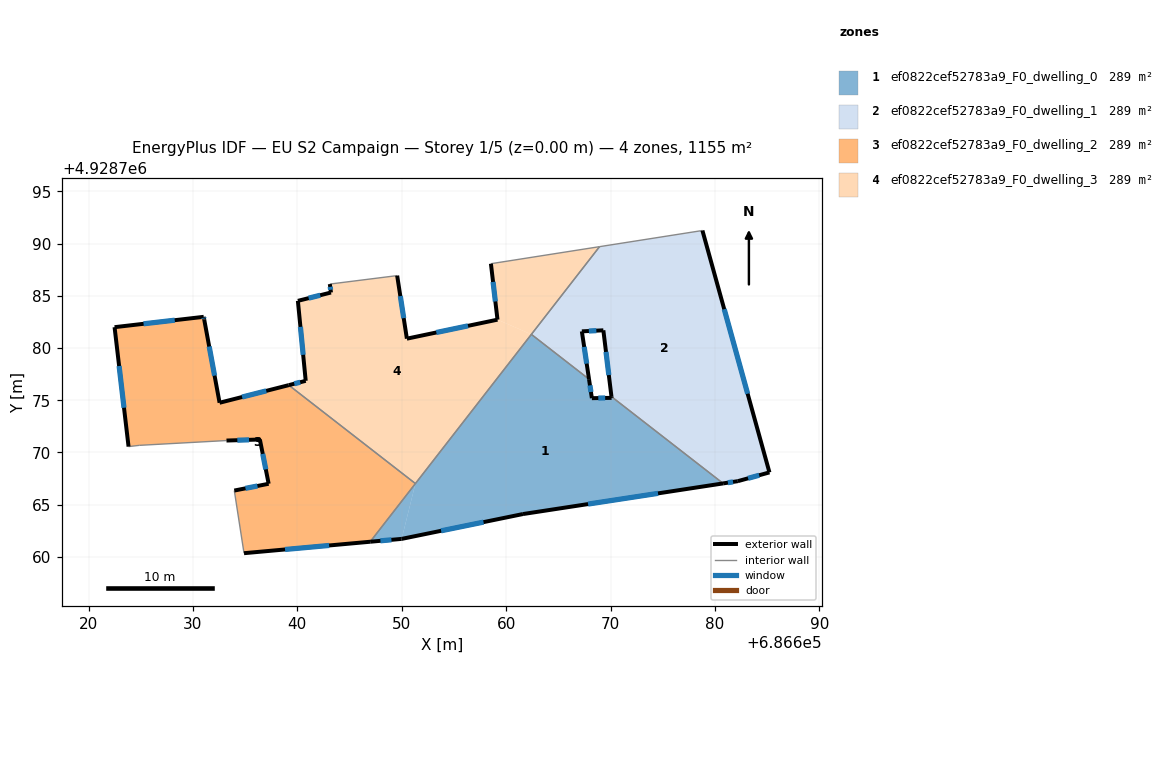
=== STOREY PLAN SPEC (per zone: floor XY polygon, exterior-wall plan segments, windows/doors) ===
zone 1: ef0822cef52783a9_F0_dwelling_0  (288.8 m²)
  floor: (686649.99, 4928761.72) (686651.31, 4928767.02) (686646.98, 4928761.45)
  floor: (686680.78, 4928767.04) (686670.09, 4928775.35) (686670.10, 4928775.23) (686668.21, 4928775.20) (686667.94, 4928777.02) (686662.42, 4928781.31) (686651.31, 4928767.02) (686649.99, 4928761.72) (686661.61, 4928764.10)
  exterior wall: (686667.94, 4928777.02) – (686668.21, 4928775.20)  [1.8 m]
    window: (686668.03, 4928776.43) – (686668.12, 4928775.79)  [0.7 m²]
  exterior wall: (686668.21, 4928775.20) – (686670.10, 4928775.23)  [1.9 m]
    window: (686668.83, 4928775.21) – (686669.49, 4928775.22)  [0.7 m²]
  exterior wall: (686670.10, 4928775.23) – (686670.09, 4928775.35)  [0.1 m]
  exterior wall: (686680.78, 4928767.04) – (686661.61, 4928764.10)  [19.4 m]
    window: (686674.55, 4928766.08) – (686667.85, 4928765.06)  [7.1 m²]
  exterior wall: (686661.61, 4928764.10) – (686649.99, 4928761.72)  [11.9 m]
    window: (686657.83, 4928763.33) – (686653.77, 4928762.50)  [4.3 m²]
  exterior wall: (686649.99, 4928761.72) – (686646.98, 4928761.45)  [3.0 m]
    window: (686649.01, 4928761.63) – (686647.96, 4928761.54)  [1.1 m²]
  interior walls: 4
zone 2: ef0822cef52783a9_F0_dwelling_1  (288.8 m²)
  floor: (686685.22, 4928768.09) (686678.80, 4928791.26) (686668.95, 4928789.71) (686662.42, 4928781.31) (686667.94, 4928777.02) (686667.25, 4928781.60) (686669.31, 4928781.70) (686670.09, 4928775.35) (686680.78, 4928767.04) (686682.19, 4928767.25)
  exterior wall: (686670.09, 4928775.35) – (686669.31, 4928781.70)  [6.4 m]
    window: (686669.84, 4928777.41) – (686669.56, 4928779.64)  [2.3 m²]
  exterior wall: (686669.31, 4928781.70) – (686667.25, 4928781.60)  [2.1 m]
    window: (686668.64, 4928781.67) – (686667.92, 4928781.63)  [0.8 m²]
  exterior wall: (686667.25, 4928781.60) – (686667.94, 4928777.02)  [4.6 m]
    window: (686667.48, 4928780.11) – (686667.72, 4928778.51)  [1.7 m²]
  exterior wall: (686678.80, 4928791.26) – (686685.22, 4928768.09)  [24.0 m]
    window: (686680.89, 4928783.73) – (686683.13, 4928775.63)  [8.8 m²]
  exterior wall: (686685.22, 4928768.09) – (686682.19, 4928767.25)  [3.1 m]
    window: (686684.24, 4928767.82) – (686683.18, 4928767.52)  [1.2 m²]
  exterior wall: (686682.19, 4928767.25) – (686680.78, 4928767.04)  [1.4 m]
    window: (686681.73, 4928767.18) – (686681.24, 4928767.11)  [0.5 m²]
  interior walls: 4
zone 3: ef0822cef52783a9_F0_dwelling_2  (288.8 m²)
  floor: (686646.98, 4928761.45) (686651.31, 4928767.02) (686639.18, 4928776.45) (686632.55, 4928774.76) (686631.08, 4928782.75) (686631.03, 4928782.99) (686622.49, 4928782.00) (686623.83, 4928770.56) (686624.86, 4928770.68) (686633.21, 4928771.14) (686636.41, 4928771.24) (686637.25, 4928767.00) (686633.96, 4928766.35) (686634.89, 4928760.35)
  exterior wall: (686637.25, 4928767.00) – (686636.41, 4928771.24)  [4.3 m]
    window: (686636.98, 4928768.38) – (686636.69, 4928769.86)  [1.6 m²]
  exterior wall: (686636.41, 4928771.24) – (686633.21, 4928771.14)  [3.2 m]
    window: (686635.37, 4928771.21) – (686634.25, 4928771.17)  [1.2 m²]
  exterior wall: (686623.83, 4928770.56) – (686622.49, 4928782.00)  [11.5 m]
    window: (686623.40, 4928774.28) – (686622.93, 4928778.28)  [4.2 m²]
  exterior wall: (686622.49, 4928782.00) – (686631.03, 4928782.99)  [8.6 m]
    window: (686625.27, 4928782.32) – (686628.26, 4928782.67)  [3.2 m²]
  exterior wall: (686631.03, 4928782.99) – (686631.08, 4928782.75)  [0.3 m]
    window: (686631.05, 4928782.91) – (686631.06, 4928782.83)  [0.1 m²]
  exterior wall: (686631.08, 4928782.75) – (686632.55, 4928774.76)  [8.1 m]
    window: (686631.56, 4928780.15) – (686632.07, 4928777.36)  [3.0 m²]
  exterior wall: (686632.55, 4928774.76) – (686639.18, 4928776.45)  [6.8 m]
    window: (686634.71, 4928775.31) – (686637.02, 4928775.90)  [2.5 m²]
  exterior wall: (686646.98, 4928761.45) – (686634.89, 4928760.35)  [12.1 m]
    window: (686643.05, 4928761.09) – (686638.82, 4928760.71)  [4.4 m²]
  exterior wall: (686633.96, 4928766.35) – (686637.25, 4928767.00)  [3.4 m]
    window: (686635.03, 4928766.56) – (686636.18, 4928766.79)  [1.2 m²]
  interior walls: 5
zone 4: ef0822cef52783a9_F0_dwelling_3  (288.8 m²)
  floor: (686651.31, 4928767.02) (686662.42, 4928781.31) (686659.17, 4928782.72) (686650.49, 4928780.90) (686649.56, 4928786.94) (686643.11, 4928786.13) (686643.22, 4928785.32) (686640.05, 4928784.52) (686640.80, 4928776.86) (686639.18, 4928776.45)
  floor: (686662.42, 4928781.31) (686668.95, 4928789.71) (686658.54, 4928788.08) (686659.17, 4928782.72)
  exterior wall: (686640.80, 4928776.86) – (686640.05, 4928784.52)  [7.7 m]
    window: (686640.56, 4928779.35) – (686640.30, 4928782.03)  [2.8 m²]
  exterior wall: (686640.05, 4928784.52) – (686643.22, 4928785.32)  [3.3 m]
    window: (686641.08, 4928784.78) – (686642.19, 4928785.06)  [1.2 m²]
  exterior wall: (686643.22, 4928785.32) – (686643.11, 4928786.13)  [0.8 m]
    window: (686643.19, 4928785.58) – (686643.15, 4928785.87)  [0.3 m²]
  exterior wall: (686649.56, 4928786.94) – (686650.49, 4928780.90)  [6.1 m]
    window: (686649.86, 4928784.98) – (686650.19, 4928782.87)  [2.2 m²]
  exterior wall: (686650.49, 4928780.90) – (686659.17, 4928782.72)  [8.9 m]
    window: (686653.31, 4928781.49) – (686656.35, 4928782.13)  [3.3 m²]
  exterior wall: (686659.17, 4928782.72) – (686658.54, 4928788.08)  [5.4 m]
    window: (686658.97, 4928784.46) – (686658.75, 4928786.34)  [2.0 m²]
  exterior wall: (686639.18, 4928776.45) – (686640.80, 4928776.86)  [1.7 m]
    window: (686639.71, 4928776.58) – (686640.27, 4928776.73)  [0.6 m²]
  interior walls: 5

=== DERIVED (storey summary) ===
Building: EU S2 Campaign
Storey: 1 of 5  (floor level z = 0.00 m)
Storey gross floor area: 1155.2 m²
Zones on this storey: 4
  - ef0822cef52783a9_F0_dwelling_0: floor 288.8 m²; exterior wall 38.1 m (114.4 m²); 5 window(s) 13.9 m²; WWR 12.2%
  - ef0822cef52783a9_F0_dwelling_1: floor 288.8 m²; exterior wall 41.7 m (125.1 m²); 6 window(s) 15.3 m²; WWR 12.2%
  - ef0822cef52783a9_F0_dwelling_2: floor 288.8 m²; exterior wall 58.3 m (175.0 m²); 9 window(s) 21.4 m²; WWR 12.2%
  - ef0822cef52783a9_F0_dwelling_3: floor 288.8 m²; exterior wall 33.8 m (101.5 m²); 7 window(s) 12.4 m²; WWR 12.2%
Zone adjacency (shared interzone walls):
  - ef0822cef52783a9_F0_dwelling_0 ↔ ef0822cef52783a9_F0_dwelling_1
  - ef0822cef52783a9_F0_dwelling_0 ↔ ef0822cef52783a9_F0_dwelling_2
  - ef0822cef52783a9_F0_dwelling_0 ↔ ef0822cef52783a9_F0_dwelling_3
  - ef0822cef52783a9_F0_dwelling_1 ↔ ef0822cef52783a9_F0_dwelling_3
  - ef0822cef52783a9_F0_dwelling_2 ↔ ef0822cef52783a9_F0_dwelling_3